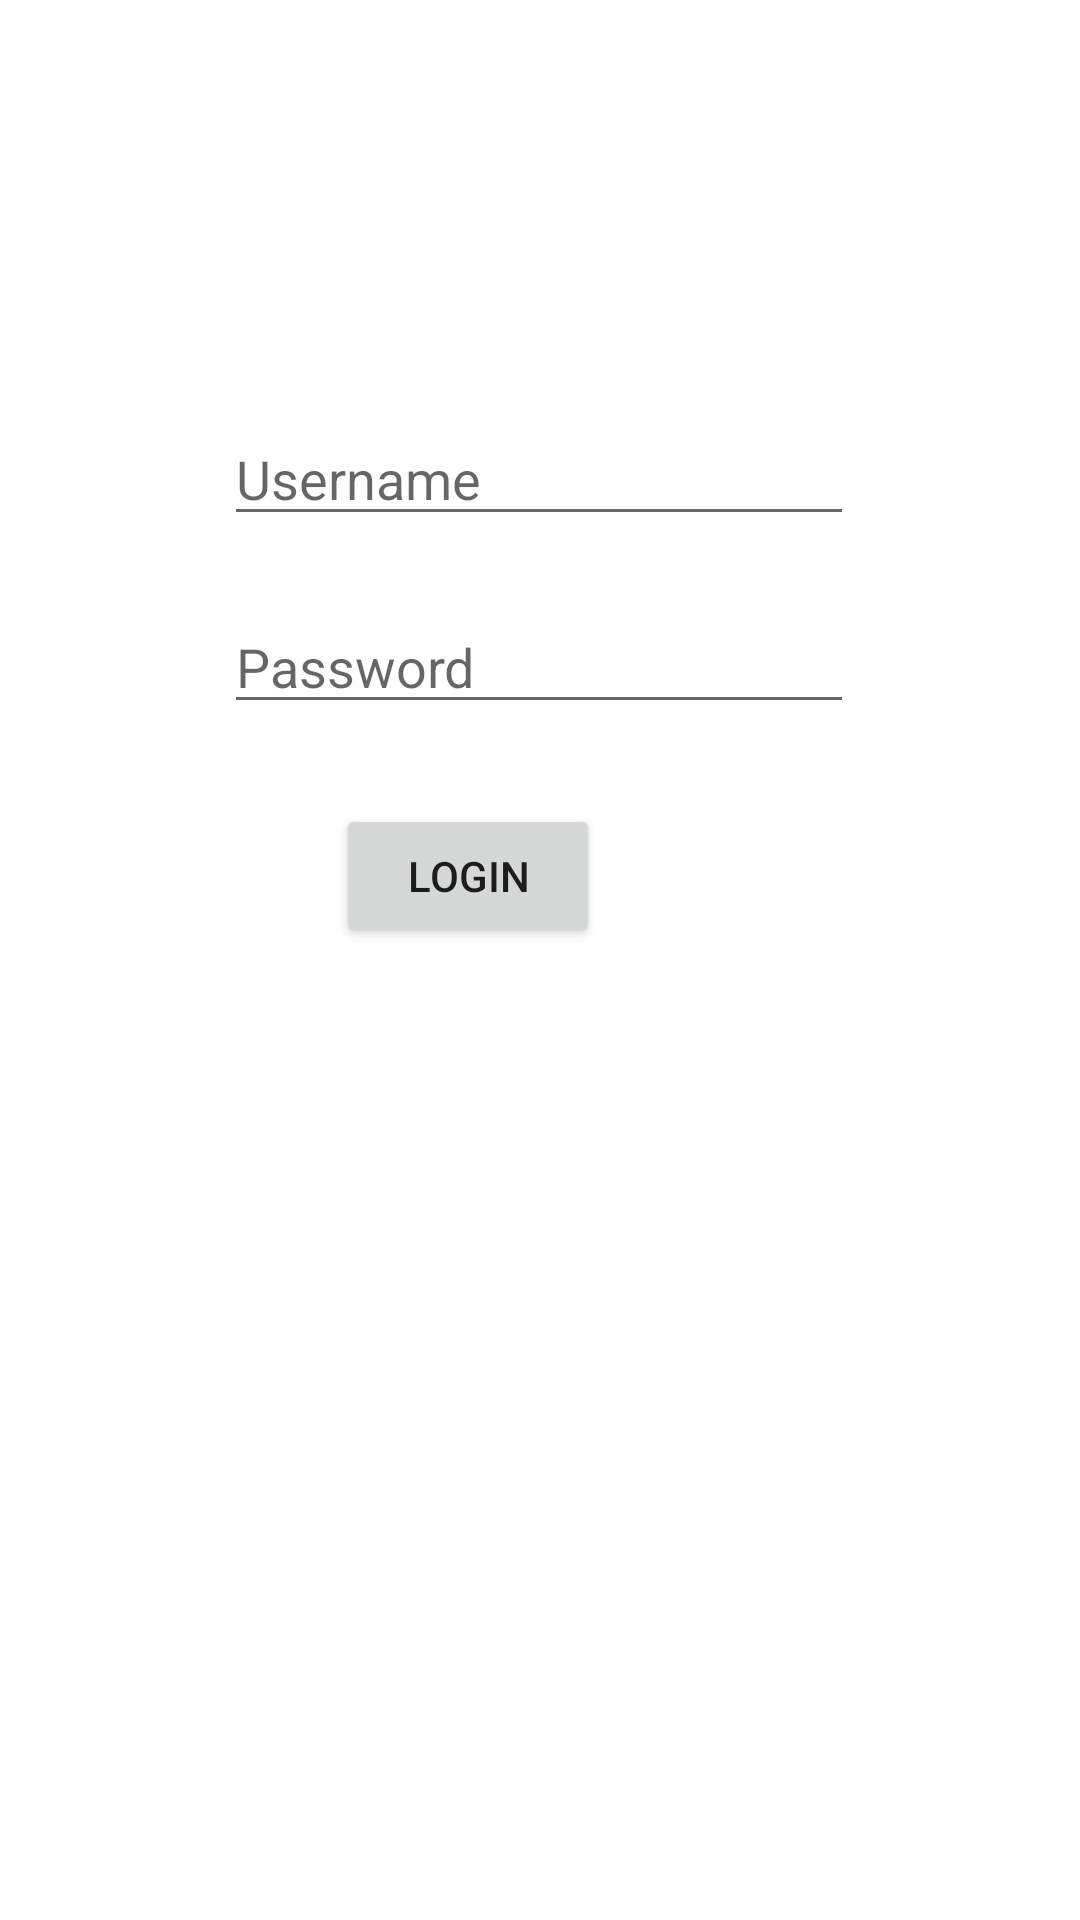

The Android layout XML behind this screen, and the referenced resources:
<!-- AndroidManifest.xml: application theme Theme.WK01HW02_SOLO -->
<!-- res/layout/activity_login.xml -->
<?xml version="1.0" encoding="utf-8"?>
<androidx.constraintlayout.widget.ConstraintLayout xmlns:android="http://schemas.android.com/apk/res/android"
    xmlns:app="http://schemas.android.com/apk/res-auto"
    xmlns:tools="http://schemas.android.com/tools"
    android:layout_width="match_parent"
    android:layout_height="match_parent"
    tools:context=".MainActivity">

    <Button
        android:id="@+id/login_button"
        android:layout_width="wrap_content"
        android:layout_height="wrap_content"
        android:layout_marginTop="268dp"
        android:layout_marginEnd="160dp"
        android:text="Login"
        app:layout_constraintEnd_toEndOf="parent"
        app:layout_constraintTop_toTopOf="parent" />

    <EditText
        android:id="@+id/password"
        android:layout_width="wrap_content"
        android:layout_height="wrap_content"
        android:layout_marginTop="200dp"
        android:ems="10"
        android:hint="Password"
        android:inputType="textPassword"
        app:layout_constraintEnd_toEndOf="parent"
        app:layout_constraintHorizontal_bias="0.497"
        app:layout_constraintStart_toStartOf="parent"
        app:layout_constraintTop_toTopOf="parent" />

    <EditText
        android:id="@+id/username"
        android:layout_width="wrap_content"
        android:layout_height="wrap_content"
        android:ems="10"
        android:inputType="textPersonName"
        android:hint="Username"
        app:layout_constraintBottom_toTopOf="@+id/password"
        app:layout_constraintEnd_toEndOf="parent"
        app:layout_constraintHorizontal_bias="0.497"
        app:layout_constraintStart_toStartOf="parent"
        app:layout_constraintTop_toTopOf="parent"
        app:layout_constraintVertical_bias="0.865" />

</androidx.constraintlayout.widget.ConstraintLayout>
<!-- resources referenced by this layout -->
<resources>
  <style name="Theme.WK01HW02_SOLO" parent="Theme.MaterialComponents.DayNight.DarkActionBar">
          
          <item name="colorPrimary">@color/purple_500</item>
          <item name="colorPrimaryVariant">@color/purple_700</item>
          <item name="colorOnPrimary">@color/white</item>
          
          <item name="colorSecondary">@color/teal_200</item>
          <item name="colorSecondaryVariant">@color/teal_700</item>
          <item name="colorOnSecondary">@color/black</item>
          
          <item name="android:statusBarColor" tools:targetApi="l">?attr/colorPrimaryVariant</item>
          
      </style>
  <!-- not gathered from this repository: default colours our renderer supplied (Android Studio template values) -->
  <color name="purple_500">#FF6200EE</color>
  <color name="purple_700">#FF3700B3</color>
  <color name="teal_200">#FF03DAC5</color>
  <color name="teal_700">#FF018786</color>
  <color name="black">#FF000000</color>
  <color name="white">#FFFFFFFF</color>
</resources>
